3-way image classification set "cnn_dataset" from GitHub (FarizStywan/Sistem-Deteksi-Hama-Cabai); label vocabulary: bercak, keriting, menguning.

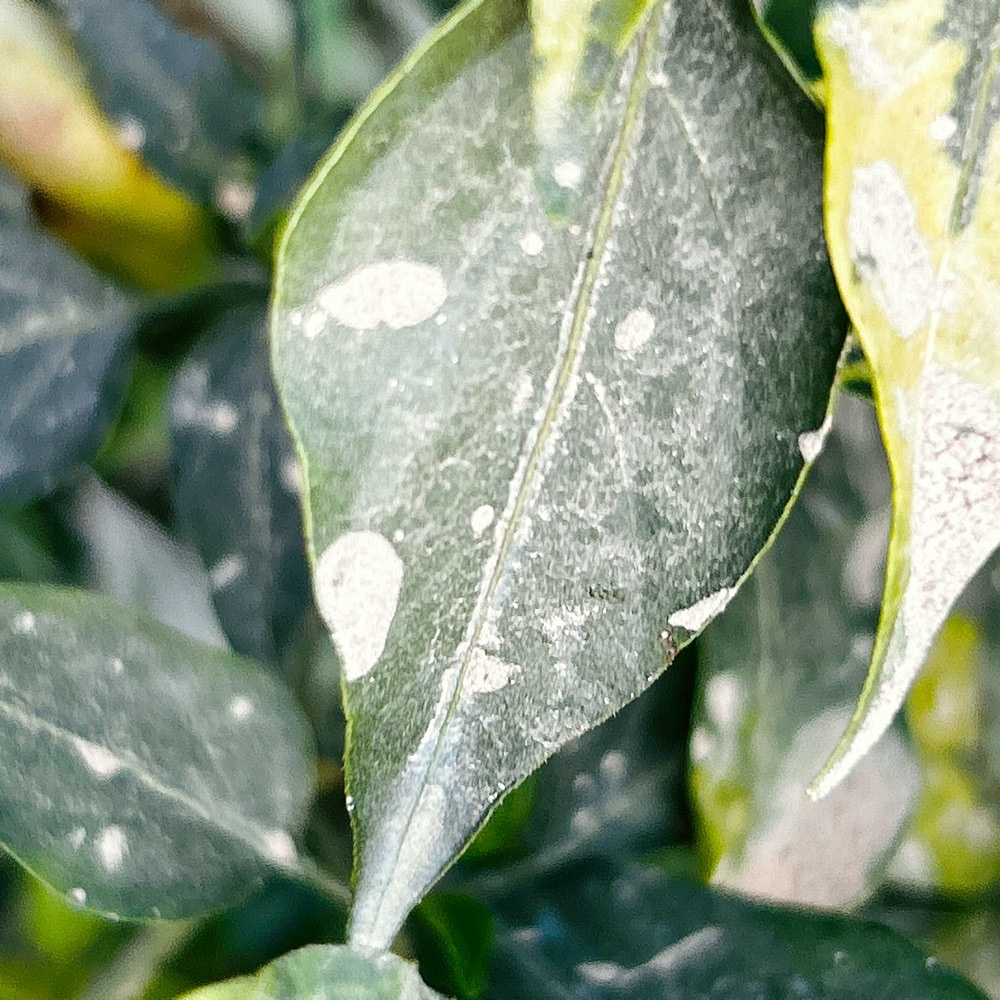
Label: bercak

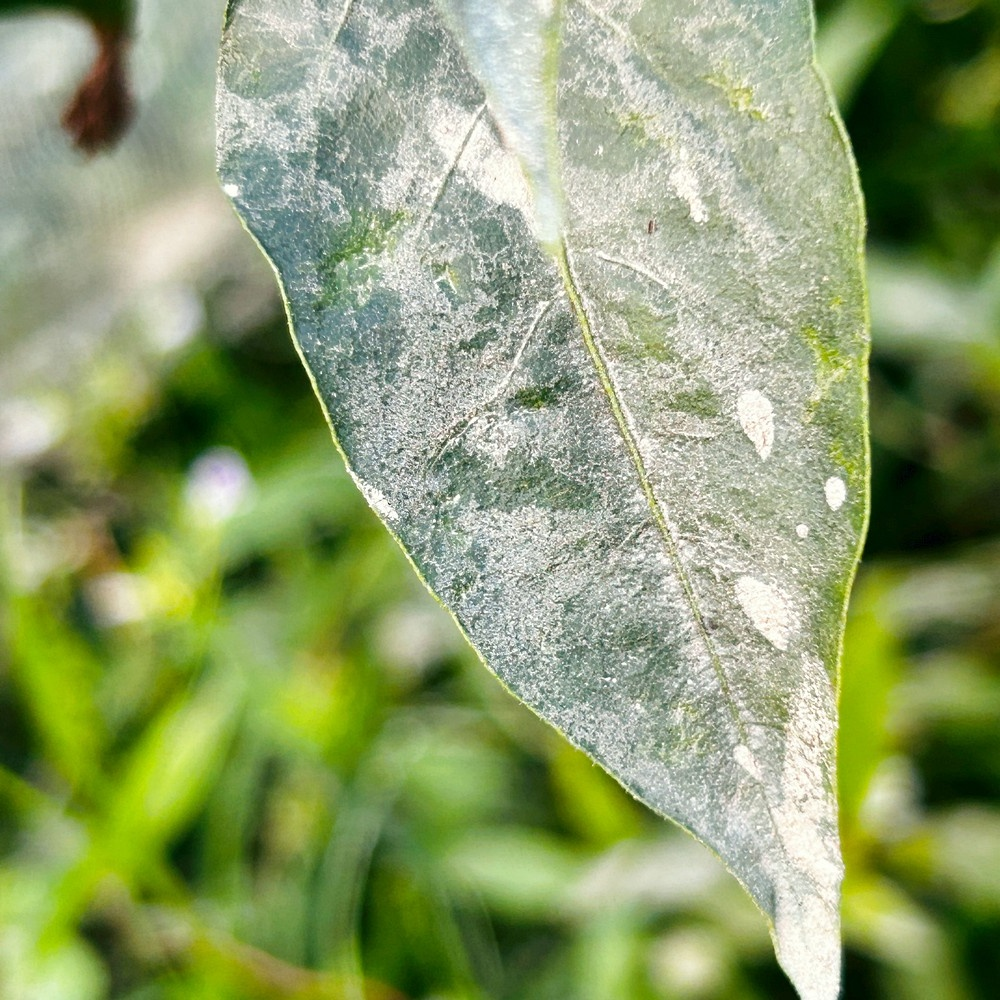
Label: bercak

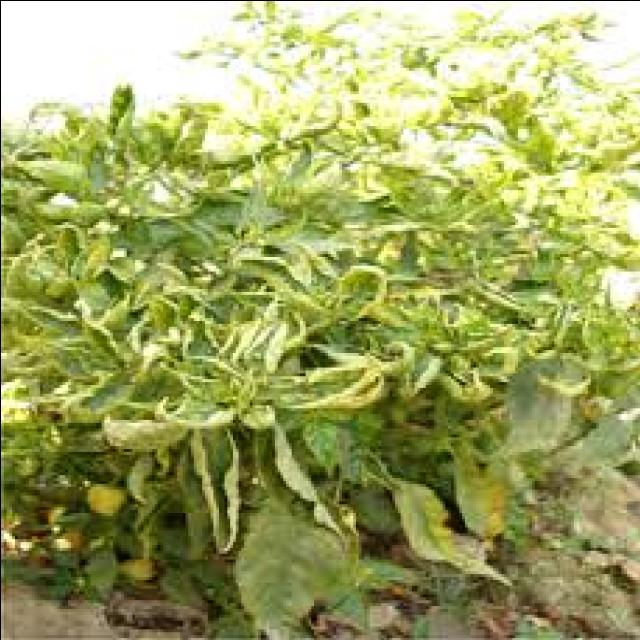
Label: keriting

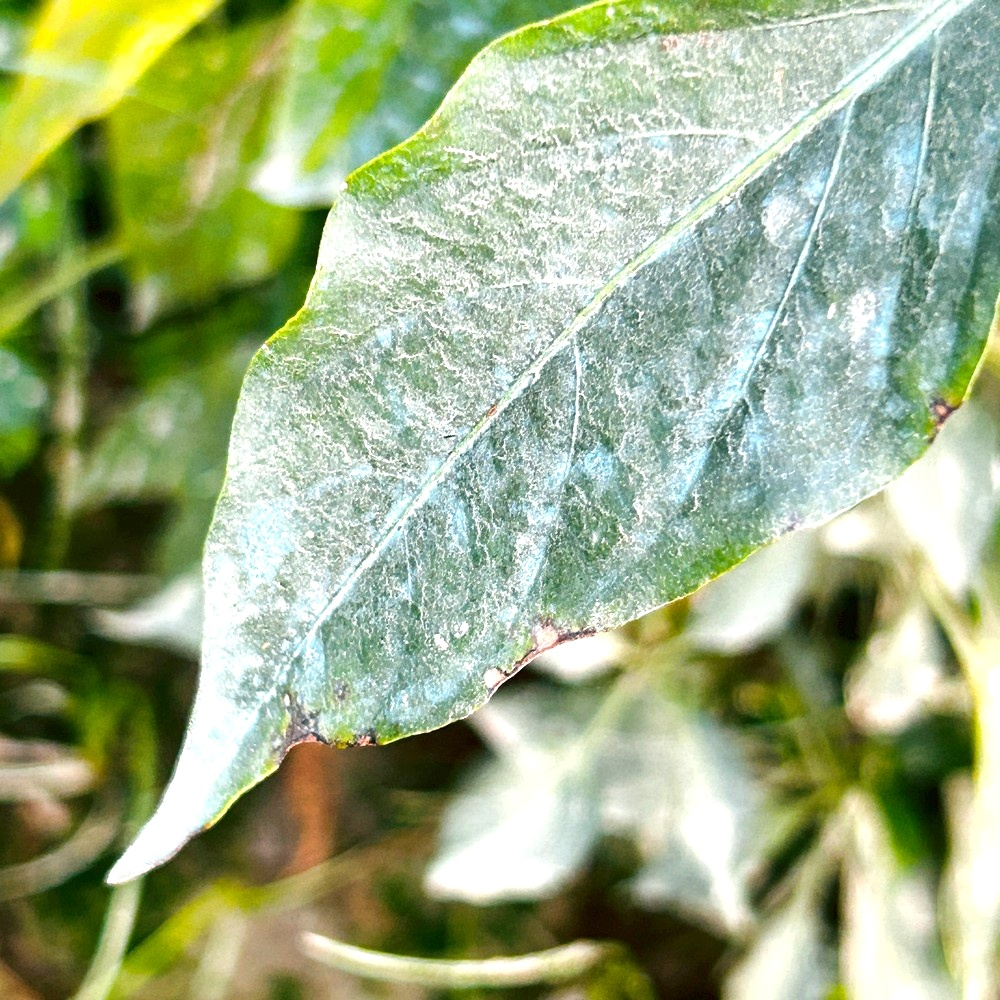
Label: bercak

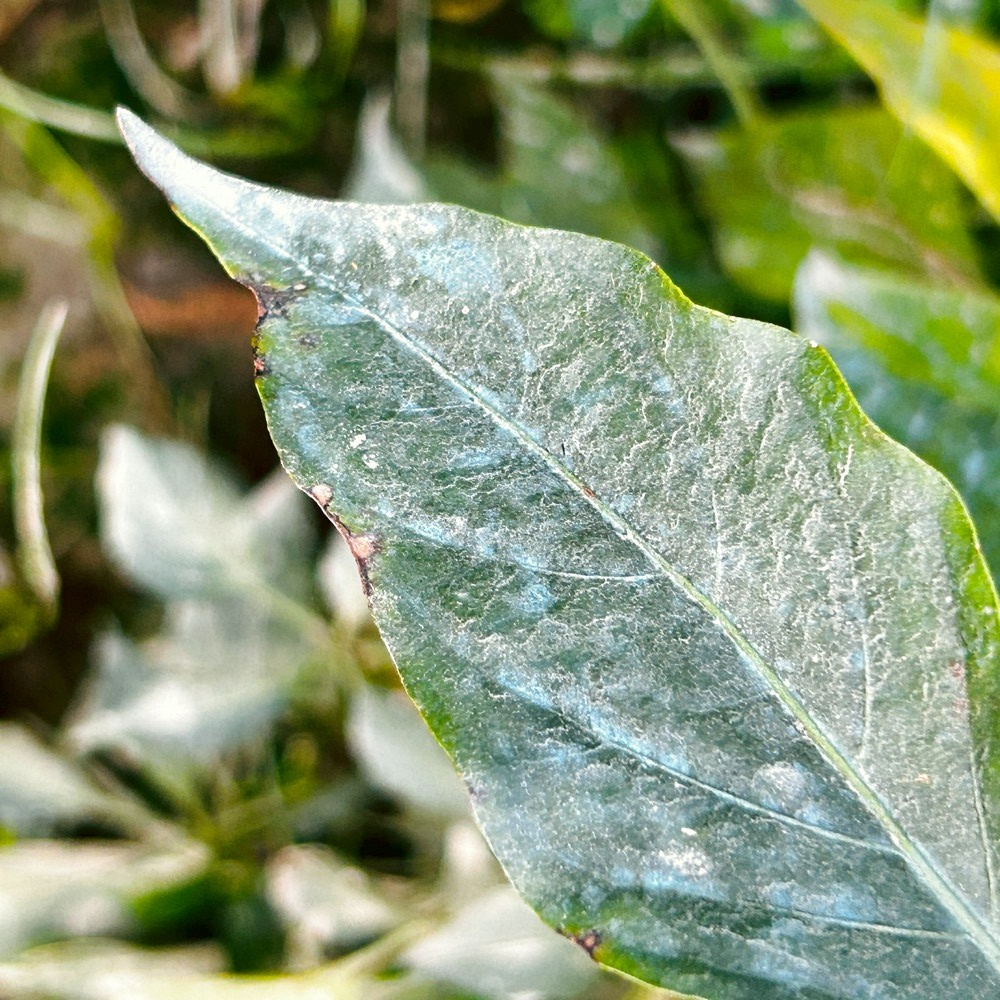
Label: bercak

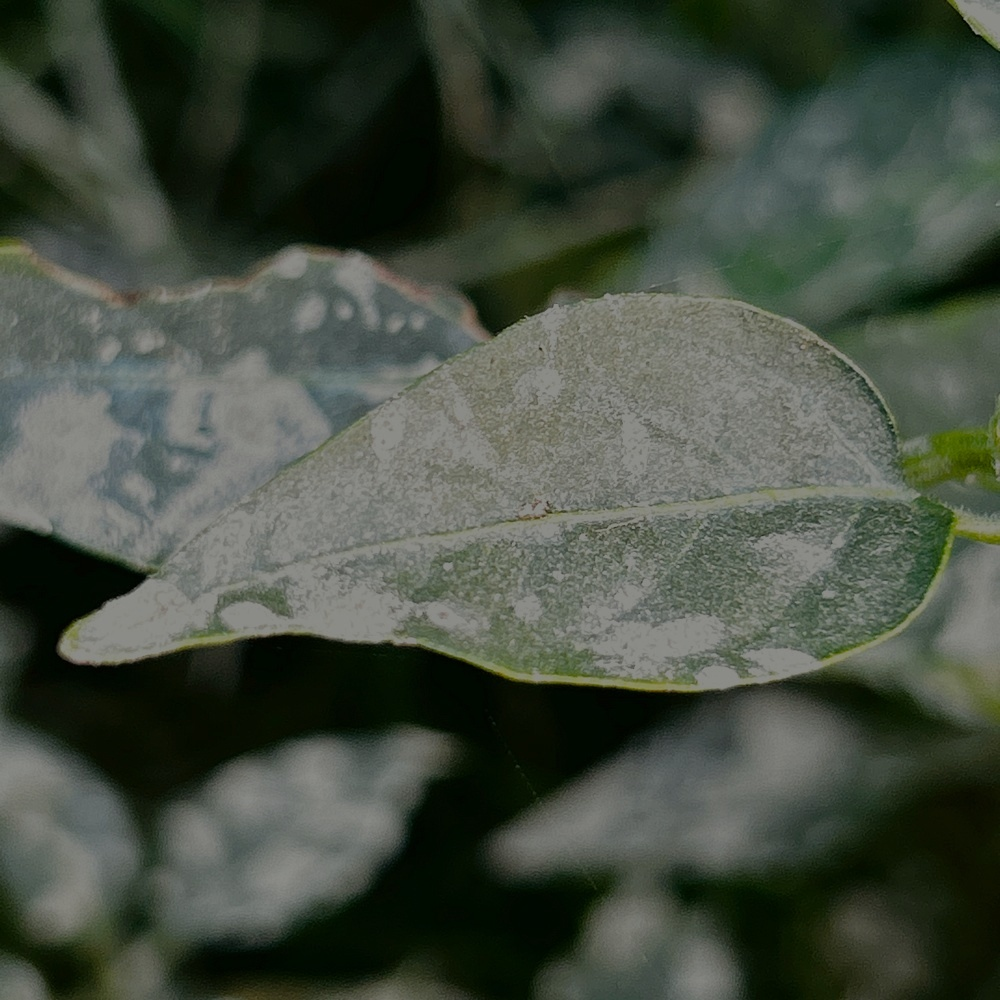
Label: bercak
